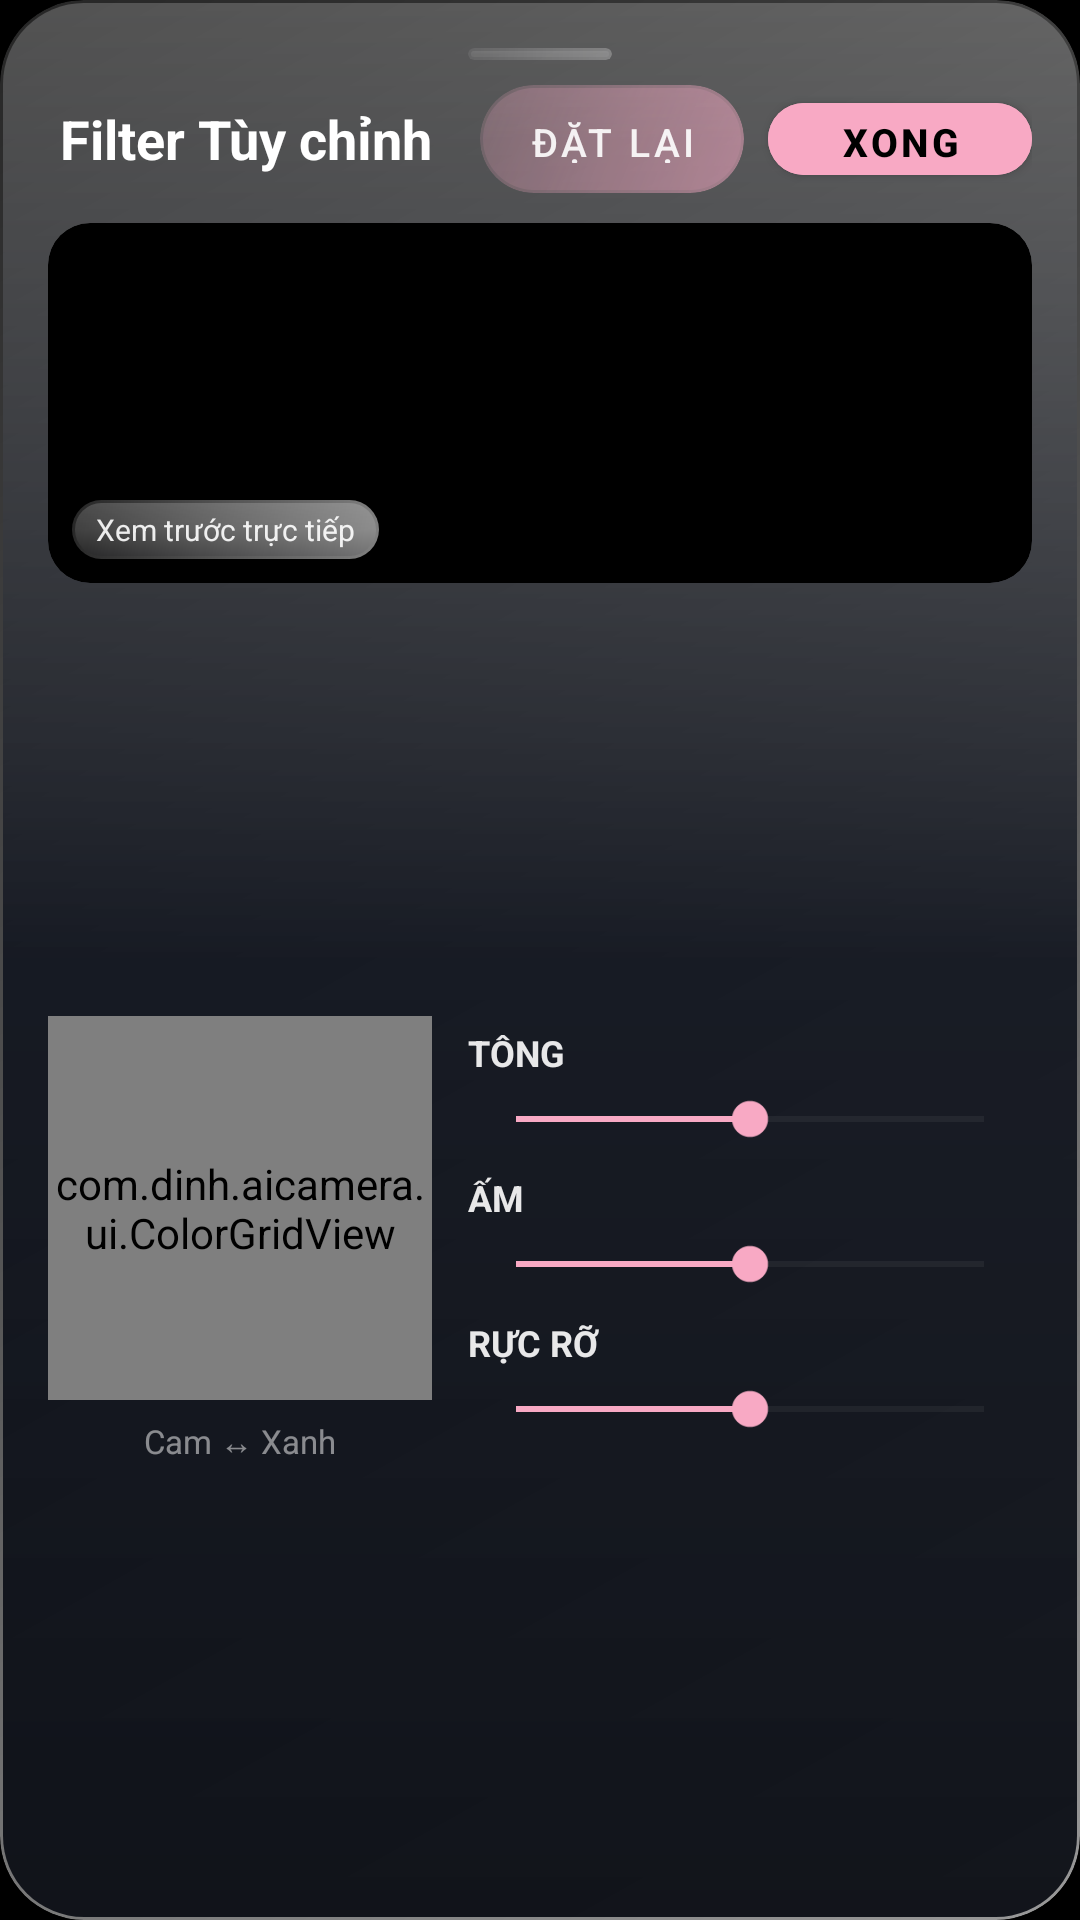

This screen was rendered from an Android layout file. Write that file and the resources it references.
<!-- AndroidManifest.xml: application theme Theme.AICamera -->
<!-- res/layout/dialog_custom_filter.xml -->
<?xml version="1.0" encoding="utf-8"?>
<androidx.constraintlayout.widget.ConstraintLayout xmlns:android="http://schemas.android.com/apk/res/android"
    xmlns:app="http://schemas.android.com/apk/res-auto"
    xmlns:tools="http://schemas.android.com/tools"
    style="@style/Widget.LievisCam.GlassDialog"
    android:layout_width="match_parent"
    android:layout_height="wrap_content"
    android:paddingHorizontal="16dp"
    android:paddingTop="16dp"
    android:paddingBottom="24dp">

    
    <View
        android:id="@+id/handleBar"
        style="@style/Widget.LievisCam.GlassPill"
        android:layout_width="48dp"
        android:layout_height="4dp"
        android:backgroundTint="@color/white_50"
        app:layout_constraintEnd_toEndOf="parent"
        app:layout_constraintStart_toStartOf="parent"
        app:layout_constraintTop_toTopOf="parent" />

    
    <TextView
        android:id="@+id/tvCustomFilterTitle"
        android:layout_width="0dp"
        android:layout_height="wrap_content"
        android:layout_marginTop="14dp"
        android:layout_marginStart="4dp"
        android:text="@string/custom_filter_title"
        android:textColor="@color/white"
        android:textSize="18sp"
        android:textStyle="bold"
        app:layout_constraintEnd_toStartOf="@id/btnResetCustomFilter"
        app:layout_constraintStart_toStartOf="parent"
        app:layout_constraintTop_toBottomOf="@id/handleBar" />

    <com.google.android.material.button.MaterialButton
        android:id="@+id/btnResetCustomFilter"
        style="@style/Widget.LievisCam.GlassPill"
        android:layout_width="wrap_content"
        android:layout_height="36dp"
        android:layout_marginEnd="8dp"
        android:paddingHorizontal="12dp"
        android:text="@string/custom_filter_reset"
        android:textColor="@color/white_90"
        android:textSize="13sp"
        app:strokeColor="@color/glass_stroke"
        app:strokeWidth="1dp"
        app:layout_constraintBottom_toBottomOf="@id/tvCustomFilterTitle"
        app:layout_constraintEnd_toStartOf="@id/btnDoneCustomFilter"
        app:layout_constraintTop_toTopOf="@id/tvCustomFilterTitle" />

    <com.google.android.material.button.MaterialButton
        android:id="@+id/btnDoneCustomFilter"
        android:layout_width="wrap_content"
        android:layout_height="36dp"
        android:backgroundTint="@color/accent_pink"
        android:paddingHorizontal="16dp"
        android:text="@string/custom_filter_done"
        android:textColor="@color/black"
        android:textSize="13sp"
        android:textStyle="bold"
        app:cornerRadius="999dp"
        app:elevation="0dp"
        app:layout_constraintBottom_toBottomOf="@id/tvCustomFilterTitle"
        app:layout_constraintEnd_toEndOf="parent"
        app:layout_constraintTop_toTopOf="@id/tvCustomFilterTitle" />

    
    <androidx.cardview.widget.CardView
        android:id="@+id/cardPreview"
        android:layout_width="0dp"
        android:layout_height="120dp"
        android:layout_marginTop="16dp"
        app:cardBackgroundColor="@color/black"
        app:cardCornerRadius="14dp"
        app:cardElevation="0dp"
        app:layout_constraintEnd_toEndOf="parent"
        app:layout_constraintStart_toStartOf="parent"
        app:layout_constraintTop_toBottomOf="@id/tvCustomFilterTitle">

        <ImageView
            android:id="@+id/ivCustomFilterPreview"
            android:layout_width="match_parent"
            android:layout_height="match_parent"
            android:contentDescription="Ảnh xem trước filter tùy chỉnh"
            android:scaleType="centerCrop" />

        
        <TextView
            android:layout_width="wrap_content"
            android:layout_height="wrap_content"
            android:layout_gravity="bottom|start"
            android:layout_margin="8dp"
            android:background="@drawable/bg_glass_pill"
            android:paddingHorizontal="8dp"
            android:paddingVertical="3dp"
            android:text="Xem trước trực tiếp"
            android:textColor="@color/white_90"
            android:textSize="10sp" />
    </androidx.cardview.widget.CardView>

    
    <LinearLayout
        android:id="@+id/layoutControls"
        android:layout_width="0dp"
        android:layout_height="wrap_content"
        android:layout_marginTop="16dp"
        android:gravity="center_vertical"
        android:orientation="horizontal"
        app:layout_constraintBottom_toBottomOf="parent"
        app:layout_constraintEnd_toEndOf="parent"
        app:layout_constraintStart_toStartOf="parent"
        app:layout_constraintTop_toBottomOf="@id/cardPreview">

        
        <LinearLayout
            android:layout_width="wrap_content"
            android:layout_height="wrap_content"
            android:gravity="center_horizontal"
            android:orientation="vertical">

            <com.dinh.aicamera.ui.ColorGridView
                android:id="@+id/colorGridView"
                android:layout_width="128dp"
                android:layout_height="128dp" />

            <TextView
                android:layout_width="wrap_content"
                android:layout_height="wrap_content"
                android:layout_marginTop="6dp"
                android:text="Cam ↔ Xanh"
                android:textColor="@color/white_50"
                android:textSize="11sp" />
        </LinearLayout>

        
        <LinearLayout
            android:layout_width="0dp"
            android:layout_height="wrap_content"
            android:layout_marginStart="12dp"
            android:layout_weight="1"
            android:orientation="vertical">

            
            <LinearLayout
                android:layout_width="match_parent"
                android:layout_height="wrap_content"
                android:gravity="center_vertical"
                android:orientation="horizontal">

                <TextView
                    android:layout_width="0dp"
                    android:layout_height="wrap_content"
                    android:layout_weight="1"
                    android:text="@string/custom_filter_tone"
                    android:textColor="@color/white_90"
                    android:textSize="12sp"
                    android:textStyle="bold" />

                <TextView
                    android:id="@+id/tvToneValue"
                    android:layout_width="wrap_content"
                    android:layout_height="wrap_content"
                    android:textColor="@color/accent_pink"
                    android:textSize="12sp"
                    tools:text="0" />
            </LinearLayout>

            <SeekBar
                android:id="@+id/sbTone"
                android:layout_width="match_parent"
                android:layout_height="28dp"
                android:max="100"
                android:progress="50"
                android:progressBackgroundTint="@color/white_20"
                android:progressTint="@color/accent_pink"
                android:splitTrack="false"
                android:thumbTint="@color/accent_pink" />

            
            <LinearLayout
                android:layout_width="match_parent"
                android:layout_height="wrap_content"
                android:layout_marginTop="4dp"
                android:gravity="center_vertical"
                android:orientation="horizontal">

                <TextView
                    android:layout_width="0dp"
                    android:layout_height="wrap_content"
                    android:layout_weight="1"
                    android:text="@string/custom_filter_warmth"
                    android:textColor="@color/white_90"
                    android:textSize="12sp"
                    android:textStyle="bold" />

                <TextView
                    android:id="@+id/tvWarmthValue"
                    android:layout_width="wrap_content"
                    android:layout_height="wrap_content"
                    android:textColor="@color/accent_pink"
                    android:textSize="12sp"
                    tools:text="0" />
            </LinearLayout>

            <SeekBar
                android:id="@+id/sbWarmth"
                android:layout_width="match_parent"
                android:layout_height="28dp"
                android:max="100"
                android:progress="50"
                android:progressBackgroundTint="@color/white_20"
                android:progressTint="@color/accent_pink"
                android:splitTrack="false"
                android:thumbTint="@color/accent_pink" />

            
            <LinearLayout
                android:layout_width="match_parent"
                android:layout_height="wrap_content"
                android:layout_marginTop="4dp"
                android:gravity="center_vertical"
                android:orientation="horizontal">

                <TextView
                    android:layout_width="0dp"
                    android:layout_height="wrap_content"
                    android:layout_weight="1"
                    android:text="@string/custom_filter_vivid"
                    android:textColor="@color/white_90"
                    android:textSize="12sp"
                    android:textStyle="bold" />

                <TextView
                    android:id="@+id/tvVividValue"
                    android:layout_width="wrap_content"
                    android:layout_height="wrap_content"
                    android:textColor="@color/accent_pink"
                    android:textSize="12sp"
                    tools:text="0" />
            </LinearLayout>

            <SeekBar
                android:id="@+id/sbVivid"
                android:layout_width="match_parent"
                android:layout_height="28dp"
                android:max="100"
                android:progress="50"
                android:progressBackgroundTint="@color/white_20"
                android:progressTint="@color/accent_pink"
                android:splitTrack="false"
                android:thumbTint="@color/accent_pink" />
        </LinearLayout>
    </LinearLayout>

</androidx.constraintlayout.widget.ConstraintLayout>
<!-- resources referenced by this layout -->
<resources>
  <color name="accent_pink">#F8A9C4</color>
  <color name="black">#FF000000</color>
  <color name="glass_stroke">#33FFFFFF</color>
  <color name="white">#FFFFFFFF</color>
  <color name="white_20">#33FFFFFF</color>
  <color name="white_50">#80FFFFFF</color>
  <color name="white_90">#E6FFFFFF</color>
  <!-- drawable bg_glass_pill (drawable) -->
  <?xml version="1.0" encoding="utf-8"?>
  <layer-list xmlns:android="http://schemas.android.com/apk/res/android">
      
      <item>
          <shape android:shape="rectangle">
              <corners android:radius="999dp" />
              <gradient
                  android:angle="135"
                  android:startColor="#80FFFFFF"
                  android:centerColor="#55FFFFFF"
                  android:endColor="#26FFFFFF"
                  android:type="linear" />
          </shape>
      </item>
      
      <item
          android:top="1dp"
          android:left="1dp"
          android:right="1dp"
          android:bottom="1dp">
          <shape android:shape="rectangle">
              <corners android:radius="999dp" />
              <gradient
                  android:angle="270"
                  android:startColor="#2BFFFFFF"
                  android:centerColor="#1CFFFFFF"
                  android:endColor="#1C0A0D14"
                  android:type="linear" />
          </shape>
      </item>
  </layer-list>
  <string name="custom_filter_done">Xong</string>
  <string name="custom_filter_reset">Đặt lại</string>
  <string name="custom_filter_title">Filter Tùy chỉnh</string>
  <string name="custom_filter_tone">TÔNG</string>
  <string name="custom_filter_vivid">RỰC RỠ</string>
  <string name="custom_filter_warmth">ẤM</string>
  <style name="Widget.LievisCam.GlassDialog" parent="Widget.LievisCam.Glass">
          <item name="android:background">@drawable/bg_glass_dialog</item>
          <item name="android:elevation">16dp</item>
      </style>
  <style name="Widget.LievisCam.GlassPill" parent="Widget.LievisCam.Glass">
          <item name="android:background">@drawable/bg_glass_pill</item>
      </style>
  <style name="Theme.AICamera" parent="Theme.MaterialComponents.DayNight.NoActionBar">
          <item name="colorPrimary">@color/accent_pink</item>
          <item name="colorPrimaryVariant">@color/accent_pink</item>
          <item name="colorOnPrimary">@color/black</item>
          <item name="colorSecondary">@color/accent_pink</item>
          <item name="colorSecondaryVariant">@color/accent_pink</item>
          <item name="colorOnSecondary">@color/black</item>
          <item name="android:statusBarColor">@android:color/transparent</item>
          <item name="android:navigationBarColor">@android:color/transparent</item>
          <item name="android:windowBackground">@color/black</item>
      </style>
  <style name="Widget.LievisCam.Glass" parent="">
          <item name="android:clipToOutline">true</item>
          <item name="android:elevation">6dp</item>
      </style>
  <!-- drawable bg_glass_dialog (drawable) -->
  <?xml version="1.0" encoding="utf-8"?>
  <layer-list xmlns:android="http://schemas.android.com/apk/res/android">
      
      <item>
          <shape android:shape="rectangle">
              <corners android:radius="28dp" />
              <gradient
                  android:angle="135"
                  android:startColor="#99FFFFFF"
                  android:centerColor="#55FFFFFF"
                  android:endColor="#26FFFFFF"
                  android:type="linear" />
          </shape>
      </item>
      
      <item
          android:top="1dp"
          android:left="1dp"
          android:right="1dp"
          android:bottom="1dp">
          <shape android:shape="rectangle">
              <corners android:radius="27dp" />
              <gradient
                  android:angle="270"
                  android:startColor="#33FFFFFF"
                  android:centerColor="#E610141E"
                  android:endColor="#F20A0D14"
                  android:type="linear" />
          </shape>
      </item>
  </layer-list>
</resources>
